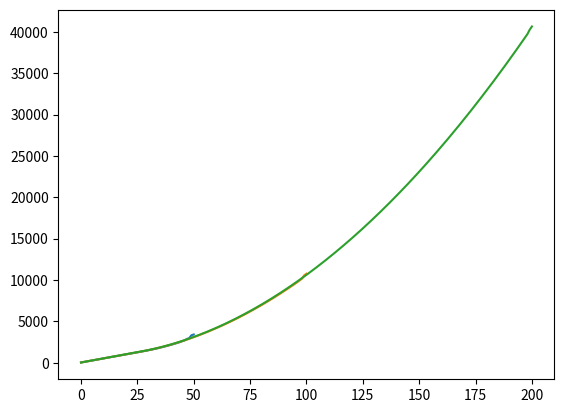
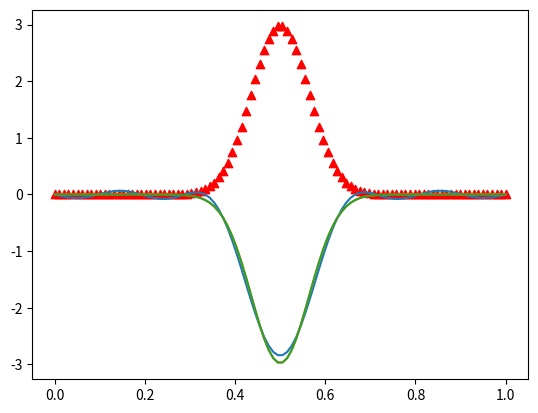

The script that saved these images, in order:
# -*- coding: utf-8 -*-
"""
Created on Tue Sep 15 16:42:26 2020

[redacted]
"""

import numpy as np
import scipy.linalg as la
import matplotlib.pyplot as plt


def eigenstate(size):
    rho = 50
    v = np.pi**2*rho**2/48
    
    
    delta = np.identity(size)
    
    n = 0
    m = 0
    matrix1 = np.zeros((size, size))
    
    while n < size:    
        while m < size:        
            elem = (m+1)**2+v*(1 - 6/(np.pi*(m+1))**2)        
            matrix1[n, m] = delta[n, m] * elem        
            m = m+1
        m = 0
        n = n + 1
        
    matrix2 = np.zeros((size, size))
    n = 0
    m = 0
    while n < size:    
        while m < size:
    
            if m != n:
                elem = 0.25*rho**2*((-1)**(m+n+2)+1)*(1/(n-m)**2-1/(n+m+2)**2)
            else:
                elem = 0
                   
            matrix2[n, m] = (1-delta[n, m]) * elem        
            m = m+1        
        m = 0
        n = n + 1        
                      
    matrix = matrix1 + matrix2    
    eigenValues, eigenVectors = la.eig(matrix)
    eigenValues = np.real(eigenValues)
    
    index = np.linspace(0, size, size)
    
    idx = eigenValues.argsort()[::1]   
    eigenValues = eigenValues[idx]
    eigenVectors = eigenVectors[:,idx]

    return eigenValues, eigenVectors, index

e50, ev50, n50 = eigenstate(50)
plt.plot(n50, e50)

e100, ev100, n100 = eigenstate(100)
plt.plot(n100, e100)

e200, ev200, n200 = eigenstate(200)
plt.plot(n200, e200)


def numerical(eigenV, order):
    x = np.linspace(0, 1, 100)
    n = 1
    psi = 0
    while n < order:
        basis = np.sqrt(2)*np.sin(n*np.pi*x)
        ci = eigenV[n-1]        
        psi = psi+ basis*ci
        n = n+1    
    return x, psi




x_n, psi_10 = numerical(ev50[:, 0], 10)
x_n, psi_20 = numerical(ev50[:, 0], 20)
x_n, psi_50 = numerical(ev50[:, 0], 50)

x = x_n
psi = (np.pi/2*50)**0.25*np.exp(-np.pi**2/4*50*(x-0.5)**2)

plt.figure()
plt.scatter(x, psi, marker='^', c = 'red')
plt.plot(x_n, -psi_10 )
plt.plot(x_n, -psi_20 )
plt.plot(x_n, -psi_50 )
 

   
    
    




